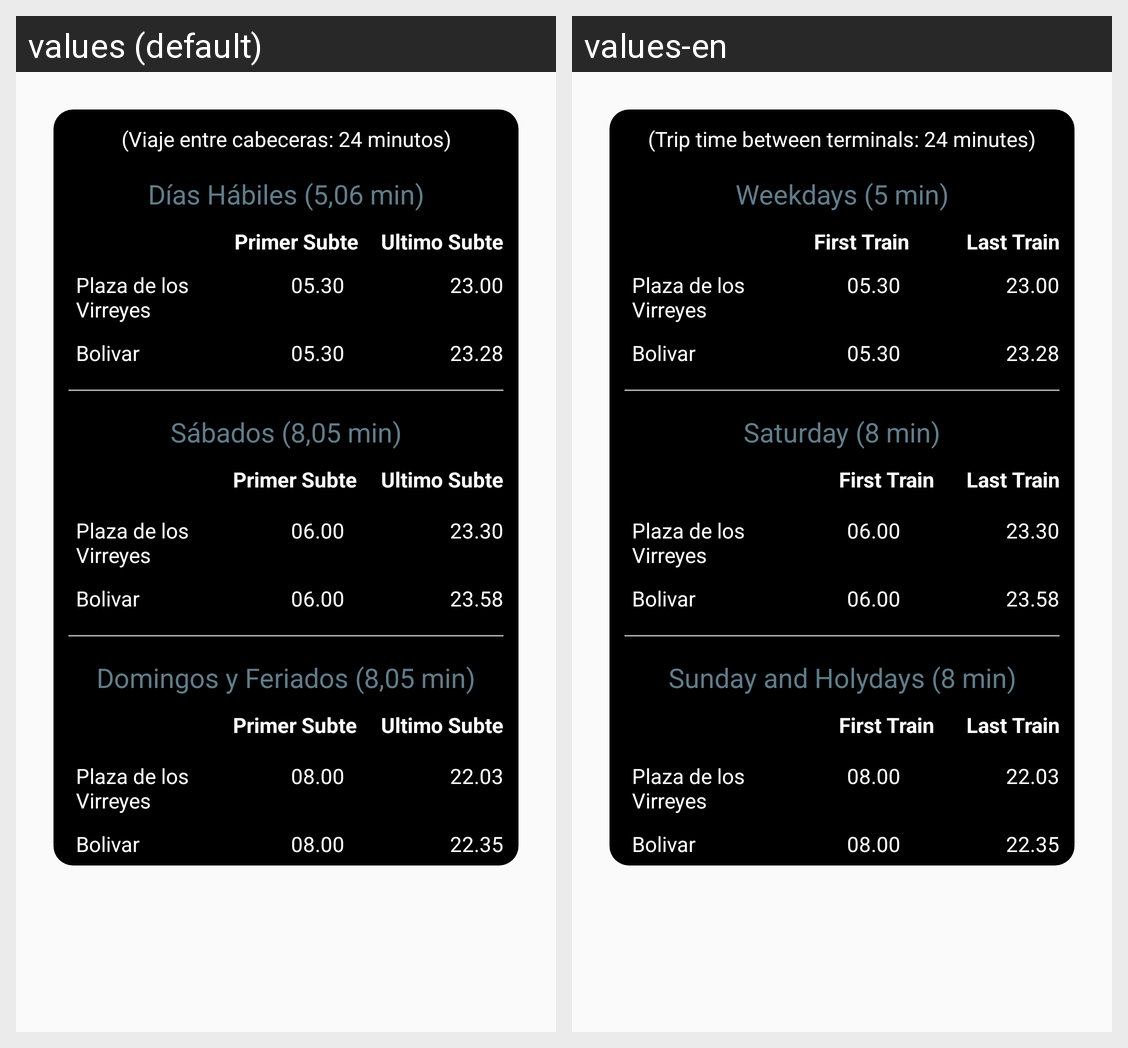

Strings drawn on this Android screen and how each of the app's shown locales translates them:
Android screen res/layout/dialog_timer_e.xml rendered under 2 locales, left to right: values (default), values-en. Device: Nexus 5 (rendered at 1080×1920; each locale shown at half size, 540×960, under a caption strip naming it); theme Theme.AppCompat.DayNight.NoActionBar.
Strings drawn on this screen, with the default value and each locale's value (text and hints the layout hard-codes, and strings that could not be matched under every locale, appear in the picture but are not listed):

cabeceras_e
  values: (Viaje entre cabeceras: 24 minutos)
  values-en: (Trip time between terminals: 24 minutes)

frecuencia_dias_habiles_e
  values: Días Hábiles (5,06 min)
  values-en: Weekdays (5 min)

primer_subte
  values: Primer Subte
  values-en: First Train

ultimo_subte
  values: Ultimo Subte
  values-en: Last Train

frecuencia_sabados_e
  values: Sábados (8,05 min)
  values-en: Saturday (8 min)

frecuencia_domingos_e
  values: Domingos y Feriados (8,05 min)
  values-en: Sunday and Holydays (8 min)
